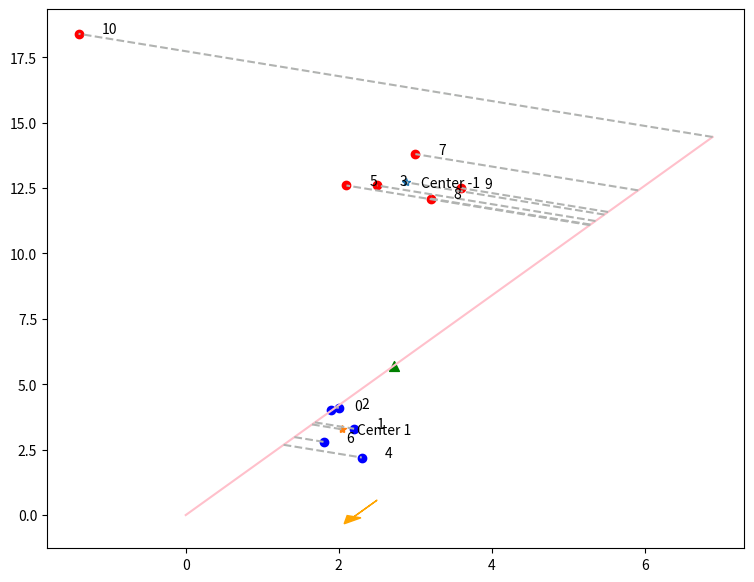

Generate this figure with matplotlib:
import numpy as np
import matplotlib.pyplot as plt


def LDA(data, n_class):
    u_n_class = []
    for i in range(len(n_class)):
        if n_class[i] not in u_n_class:
            u_n_class += [n_class[i]]
    u_n_class.sort()
    lis = []
    ind = []
    for i in range(len(u_n_class)):
        lis += [[]]
        ind += [[]]
    for i in range(len(u_n_class)):
        for j in range(len(data)):
            if n_class[j] == u_n_class[i]:
                lis[i] += [data[j]]
                ind[i] += [j]
    nu = []
    for i in range(len(u_n_class)):
        sum_x, sum_y = 0, 0
        for j in range(len(lis[i])):
            sum_x += lis[i][j][0] / len(lis[i])
            sum_y += lis[i][j][1] / len(lis[i])
        nu += [[round(sum_x, 2), round(sum_y, 2)]]
    k = [nu[1][0] - nu[0][0], nu[1][1] - nu[0][1]]
    b = [[k[0] * k[0], k[0] * k[1]], [k[1] * k[0], k[1] * k[1]]]
    for i in range(len(u_n_class)):
        for j in range(len(lis[i])):
            lis[i][j] = [round(lis[i][j][0] - nu[i][0], 2), round(lis[i][j][1] - nu[i][1], 2)]
    s = []
    for i in range(len(u_n_class)):
        k1, k2, k3 = 0, 0, 0
        for j in range(len(lis[i])):
            k1 += lis[i][j][0] * lis[i][j][0]
            k2 += lis[i][j][0] * lis[i][j][1]
            k3 += lis[i][j][1] * lis[i][j][1]
        s += [k1, k2, k2, k3]
    s = [[s[0] + s[4], s[1] + s[5]], [s[2] + s[6], s[3] + s[7]]]
    s = np.linalg.inv(s)
    a = [[s[0][0] * b[0][0] + s[0][1] * b[1][0], s[0][0] * b[0][1] + s[0][1] * b[1][1]],
         [s[1][0] * b[0][0] + s[1][1] * b[1][0], s[1][0] * b[0][1] + s[1][1] * b[1][1]]]
    sch, sv = np.linalg.eig(a)
    if sch[0] > sch[1]:
        index = 0
    else:
        index = 1
    w = [sv[0][index], sv[1][index]]
    s = (np.sqrt(k[0] ** 2 + k[1] ** 2) * w[0] * 0.5 + np.sqrt(k[0] ** 2 + k[1] ** 2) * w[1] * 0.5)
    return lis, w, k, s, nu, ind, u_n_class


X = [[1.9, 4],
     [2.2, 3.3],
     [2, 4.1],
     [2.5, 12.6],
     [2.3, 2.2],
     [2.1, 12.6],
     [1.8, 2.8],
     [3, 13.8],
     [3.2, 12.1],
     [3.6, 12.5]]
y = [1, 1, 1, -1, 1, -1, 1, -1, -1, -1]

lis, w, k, s, nu, ind, u_n_class = LDA(X, y)
test = [-1.4, 18.4]
c_1 = w[0] * nu[0][0] + w[1] * nu[0][1]
c1 = w[0] * nu[1][0] + w[1] * nu[1][1]
pc = w[0] * test[0] + w[1] * test[1]

if abs(pc - c_1) < abs(pc - c1):
    print("Точка относится к классу -1")
    ind[0] += [10]
else:
    print("Точка относится к классу +1")
    ind[1] += [10]

X = X + [test] + [nu[0]] + [nu[1]]
color = ['r', 'b']
fig, ax = plt.subplots(figsize=(9, 7), dpi=80)
for i in range(len(ind)):
    for j in range(len(ind[i])):
        ax.scatter(X[ind[i][j]][0], X[ind[i][j]][1], c=color[i])
        ax.text(X[ind[i][j]][0] + 0.3, X[ind[i][j]][1], ind[i][j])
    ax.plot(nu[i][0], nu[i][1], marker="*")
    ax.text(nu[i][0] + 0.2, nu[i][1] - 0.2, 'Center %i' % u_n_class[i])
ax.arrow(2.5, 0.57, *w, length_includes_head=True, head_width=0.2,
         label="w", color="orange")
points = [*[np.dot(w, d) for d in X]]
min_projection = 10000
max_projection = 0
for i in range(len(points)):
    if points[i] > max_projection:
        max_projection = points[i]
    if points[i] < min_projection:
        min_projection = points[i]
min_point = [w[0] * min_projection, w[1] * min_projection]
max_point = [w[0] * max_projection, w[1] * max_projection]
ax.plot(*zip(min_point, max_point), 'pink', label="k")
for projection, p in zip(points, X):
    d = [w[0] * projection, w[1] * projection]
    ax.plot(*zip(d, p), ls="--", c="#b1b3b1")

ax.scatter(*np.dot(w, s), marker="^", label="Class separator", s=50, c="green")
plt.show()
